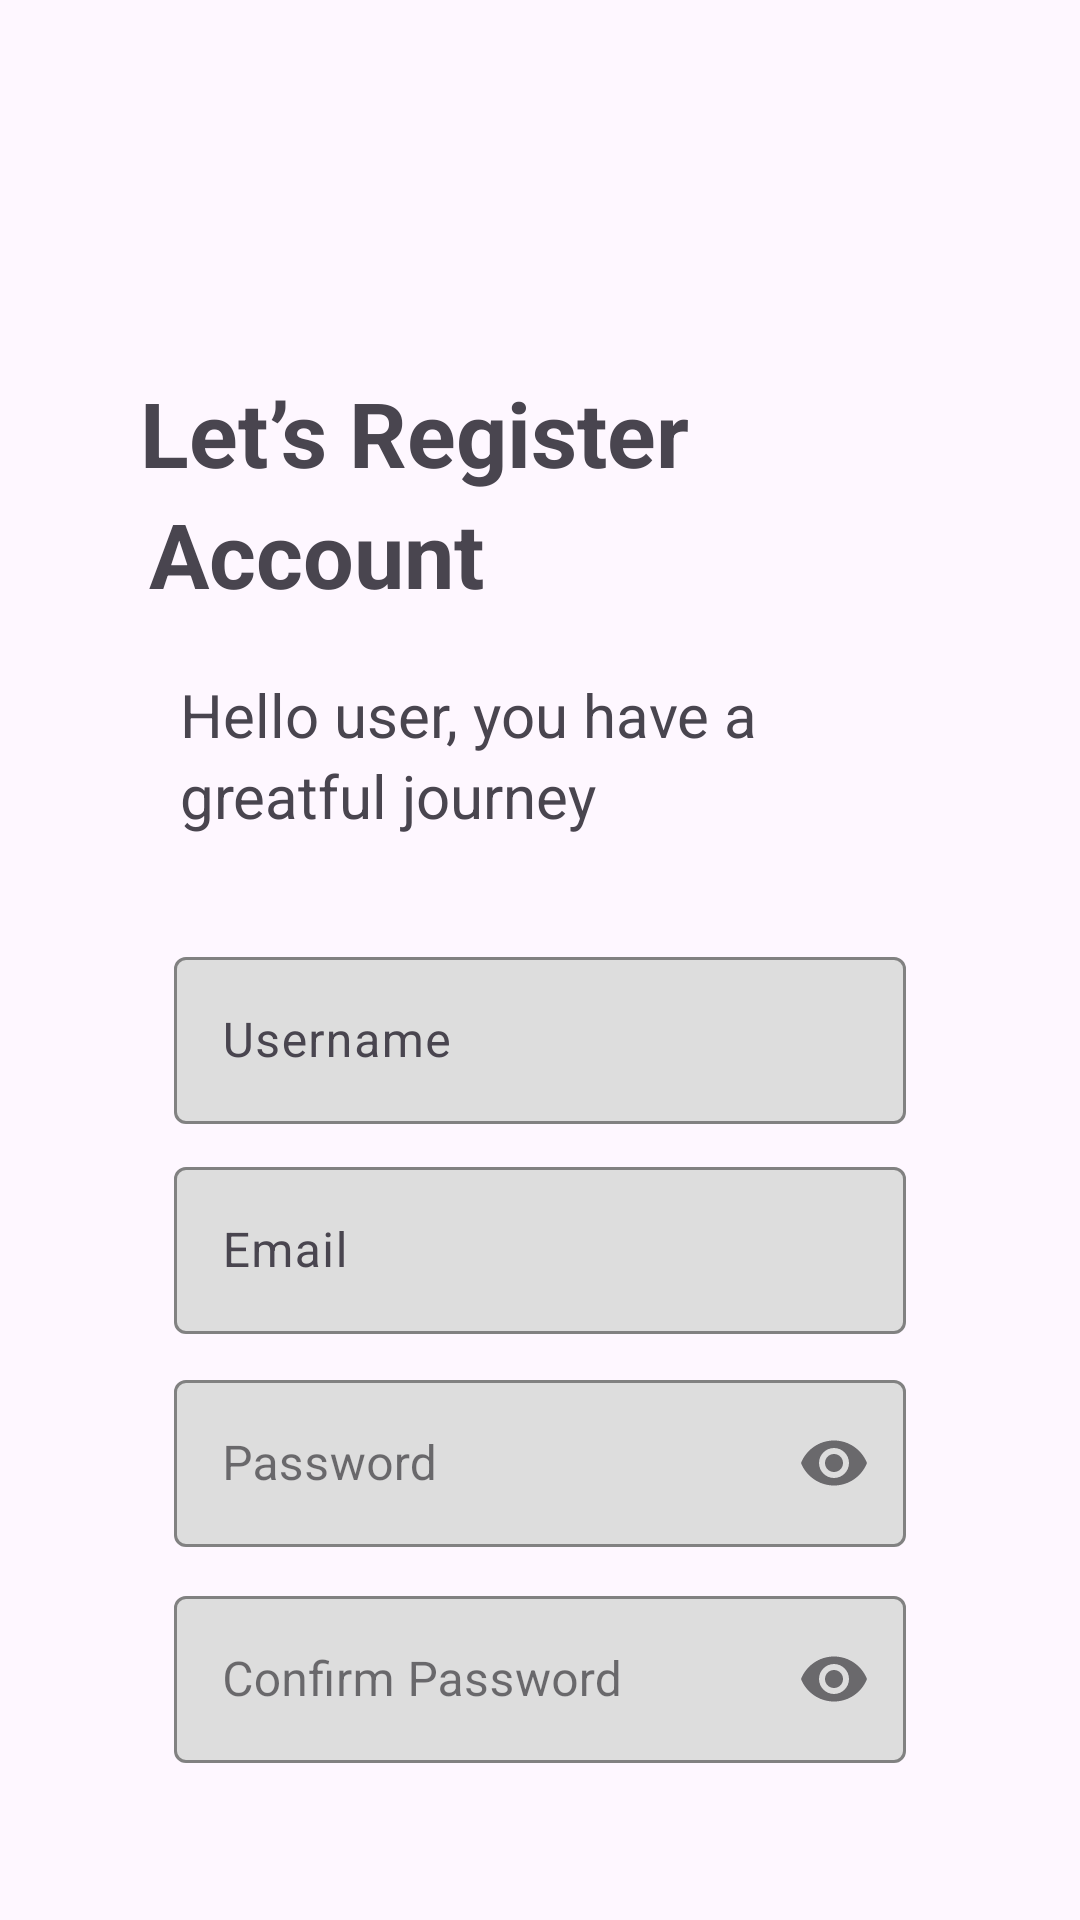

Android layout source for this screen:
<!-- AndroidManifest.xml: application theme Theme.FitnessUltimate -->
<!-- res/layout/activity_sign_up_page.xml -->
<?xml version="1.0" encoding="utf-8"?>
<androidx.constraintlayout.widget.ConstraintLayout xmlns:android="http://schemas.android.com/apk/res/android"
    xmlns:app="http://schemas.android.com/apk/res-auto"
    xmlns:tools="http://schemas.android.com/tools"
    android:id="@+id/main"
    android:layout_width="match_parent"
    android:layout_height="match_parent"
    tools:context=".loginSignup.SignUpPageActivity">

    <ImageView
        android:id="@+id/arrow_left2"
        android:layout_width="28dp"
        android:layout_height="28dp"
        android:layout_marginStart="48dp"
        android:layout_marginTop="60dp"
        android:clipToOutline="true"
        android:clickable="true"
        android:src="@drawable/arrow"
        app:layout_constraintStart_toStartOf="parent"
        app:layout_constraintTop_toTopOf="parent" />

    <TextView
        android:id="@+id/signUpheader1"
        android:layout_width="wrap_content"
        android:layout_height="wrap_content"
        android:layout_marginTop="36dp"
        android:text="Let’s Register"
        android:textSize="30sp"
        android:textStyle="bold"
        app:layout_constraintEnd_toEndOf="parent"
        app:layout_constraintHorizontal_bias="0.265"
        app:layout_constraintStart_toStartOf="parent"
        app:layout_constraintTop_toBottomOf="@id/arrow_left2" />

    <TextView
        android:id="@+id/signUpheader2"
        android:layout_width="wrap_content"
        android:layout_height="wrap_content"
        android:text="Account"
        android:textSize="30sp"
        android:textStyle="bold"
        app:layout_constraintEnd_toEndOf="parent"
        app:layout_constraintHorizontal_bias="0.2"
        app:layout_constraintStart_toStartOf="parent"
        app:layout_constraintTop_toBottomOf="@id/signUpheader1" />

    <TextView
        android:id="@+id/signUpBody1"
        android:layout_width="wrap_content"
        android:layout_height="wrap_content"
        android:layout_marginStart="60dp"
        android:layout_marginTop="20dp"
        android:text="Hello user, you have a"
        android:textSize="20sp"
        app:layout_constraintStart_toStartOf="parent"
        app:layout_constraintTop_toBottomOf="@id/signUpheader2" />

    <TextView
        android:id="@+id/signUpBody2"
        android:layout_width="wrap_content"
        android:layout_height="wrap_content"
        android:layout_marginStart="60dp"
        android:text="greatful journey"
        android:textSize="20sp"
        app:layout_constraintStart_toStartOf="parent"
        app:layout_constraintTop_toBottomOf="@id/signUpBody1" />

    <com.google.android.material.textfield.TextInputLayout
        android:id="@+id/textInputUsername"
        android:layout_width="match_parent"
        android:layout_height="wrap_content"
        app:cardCornerRadius="10dp"
        android:layout_marginTop="35dp"
        android:layout_marginStart="58dp"
        android:layout_marginEnd="58dp"
        app:boxStrokeColor="#900090"
        app:boxBackgroundColor="#DDDDDD"
        app:endIconMode="clear_text"
        app:layout_constraintTop_toBottomOf="@id/signUpBody2">

        <com.google.android.material.textfield.TextInputEditText
            android:id="@+id/inputUsername"
            android:layout_width="match_parent"
            android:layout_height="wrap_content"
            android:hint="Username"
            android:singleLine="true" />
    </com.google.android.material.textfield.TextInputLayout>

    <com.google.android.material.textfield.TextInputLayout
        android:layout_width="match_parent"
        android:layout_height="wrap_content"
        app:cardCornerRadius="10dp"
        android:layout_marginTop="105dp"
        android:layout_marginStart="58dp"
        android:layout_marginEnd="58dp"
        app:boxStrokeColor="#900090"
        app:boxBackgroundColor="#DDDDDD"
        app:endIconMode="clear_text"
        app:layout_constraintTop_toBottomOf="@id/signUpBody2">

        <com.google.android.material.textfield.TextInputEditText
            android:id="@+id/inputEmail"
            android:layout_width="match_parent"
            android:layout_height="wrap_content"
            android:hint="Email"
            android:singleLine="true" />
    </com.google.android.material.textfield.TextInputLayout>

    <com.google.android.material.textfield.TextInputLayout
        android:id="@+id/textInputPassword"
        style="@style/Widget.MaterialComponents.TextInputLayout.OutlinedBox"
        android:layout_width="match_parent"
        android:layout_height="wrap_content"
        android:layout_marginTop="176dp"
        android:layout_marginStart="58dp"
        android:layout_marginEnd="58dp"
        app:boxStrokeColor="#900090"
        app:boxBackgroundColor="#DDDDDD"
        app:endIconMode="password_toggle"
        app:layout_constraintTop_toBottomOf="@id/signUpBody2">

        <com.google.android.material.textfield.TextInputEditText
            android:id="@+id/inputPassword"
            android:layout_width="match_parent"
            android:layout_height="wrap_content"
            android:hint="Password"
            android:inputType="textPassword"
            android:singleLine="true" />
    </com.google.android.material.textfield.TextInputLayout>

    <com.google.android.material.textfield.TextInputLayout
        android:id="@+id/textInputConfirmPassword"
        style="@style/Widget.MaterialComponents.TextInputLayout.OutlinedBox"
        android:layout_width="match_parent"
        android:layout_height="wrap_content"
        android:layout_marginTop="275dp"
        android:layout_marginStart="58dp"
        android:layout_marginEnd="58dp"
        app:boxStrokeColor="#900090"
        app:boxBackgroundColor="#DDDDDD"
        app:endIconMode="password_toggle"
        app:layout_constraintTop_toTopOf="@id/signUpBody2">

        <com.google.android.material.textfield.TextInputEditText
            android:id="@+id/inputConfirmPassword"
            android:layout_width="match_parent"
            android:layout_height="wrap_content"
            android:hint="Confirm Password"
            android:inputType="textPassword"
            android:singleLine="true" />
    </com.google.android.material.textfield.TextInputLayout>

    <Button
        android:id="@+id/button_signUp2"
        android:layout_width="match_parent"
        android:layout_height="wrap_content"
        android:layout_marginTop="370dp"
        android:layout_marginStart="58dp"
        android:layout_marginEnd="58dp"
        android:text="Sign up"
        android:backgroundTint="#6495ED"
        app:layout_constraintTop_toBottomOf="@id/signUpBody2" />

    <TextView
        android:id="@+id/accountQn2"
        android:layout_width="wrap_content"
        android:layout_height="wrap_content"
        android:layout_marginEnd="50dp"
        android:layout_marginTop="35dp"
        android:text="Already have an account? "
        android:textSize="13sp"
        android:textStyle="bold"
        app:layout_constraintTop_toBottomOf="@id/button_signUp2"
        app:layout_constraintStart_toStartOf="parent"
        app:layout_constraintEnd_toEndOf="parent" />

    <TextView
        android:id="@+id/login"
        android:layout_width="wrap_content"
        android:layout_height="wrap_content"
        android:layout_marginStart="155dp"
        android:layout_marginTop="35dp"
        android:clickable="true"
        android:text="Login"
        android:textColor="#3C74E1"
        android:textSize="13sp"
        android:textStyle="bold"
        app:layout_constraintEnd_toEndOf="parent"
        app:layout_constraintHorizontal_bias="0.462"
        app:layout_constraintStart_toStartOf="parent"
        app:layout_constraintTop_toBottomOf="@id/button_signUp2" />

    <ProgressBar
        android:id="@+id/progressBar"
        android:layout_width="51dp"
        android:layout_height="41dp"
        android:layout_marginTop="90dp"
        android:visibility="invisible"
        app:layout_constraintEnd_toEndOf="parent"
        app:layout_constraintStart_toStartOf="parent"
        app:layout_constraintTop_toBottomOf="@id/button_signUp2" />

</androidx.constraintlayout.widget.ConstraintLayout>
<!-- resources referenced by this layout -->
<resources>
  <style name="Theme.FitnessUltimate" parent="Base.Theme.FitnessUltimate" />
  <style name="Base.Theme.FitnessUltimate" parent="Theme.Material3.DayNight.NoActionBar">
          
          
      </style>
</resources>
